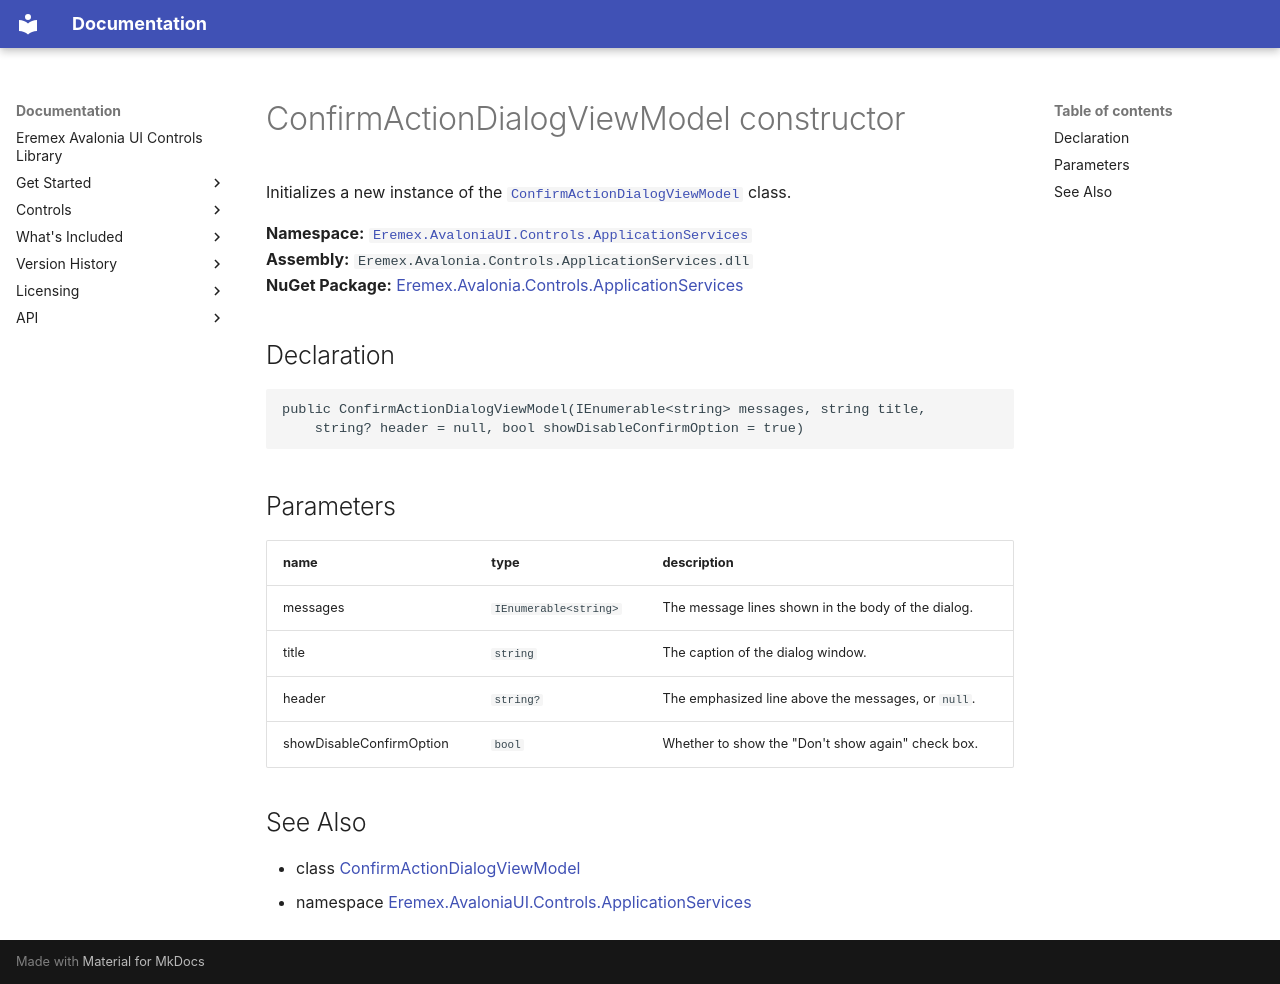

repository: Eremex/controls-doc · page: API/Eremex.AvaloniaUI.Controls.ApplicationServices/ConfirmActionDialogViewModel/ConfirmActionDialogViewModel/index.html · generator: mkdocs

# ConfirmActionDialogViewModel constructor

Initializes a new instance of the [`ConfirmActionDialogViewModel`](../ConfirmActionDialogViewModel.md) class.

**Namespace:** [`Eremex.AvaloniaUI.Controls.ApplicationServices`](../index.md)  
**Assembly:** `Eremex.Avalonia.Controls.ApplicationServices.dll`  
**NuGet Package:** [Eremex.Avalonia.Controls.ApplicationServices](https://www.nuget.org/packages/Eremex.Avalonia.Controls.ApplicationServices)

## Declaration

```csharp
public ConfirmActionDialogViewModel(IEnumerable<string> messages, string title, 
    string? header = null, bool showDisableConfirmOption = true)
```

## Parameters

| name | type | description |
| --- | --- | --- |
| messages | `IEnumerable<string>` | The message lines shown in the body of the dialog. |
| title | `string` | The caption of the dialog window. |
| header | `string?` | The emphasized line above the messages, or `null`. |
| showDisableConfirmOption | `bool` | Whether to show the "Don't show again" check box. |

## See Also

* class [ConfirmActionDialogViewModel](../ConfirmActionDialogViewModel.md)
* namespace [Eremex.AvaloniaUI.Controls.ApplicationServices](../index.md)

<!-- DO NOT EDIT: generated by xmldocmd for Eremex.Avalonia.Controls.ApplicationServices.dll -->
